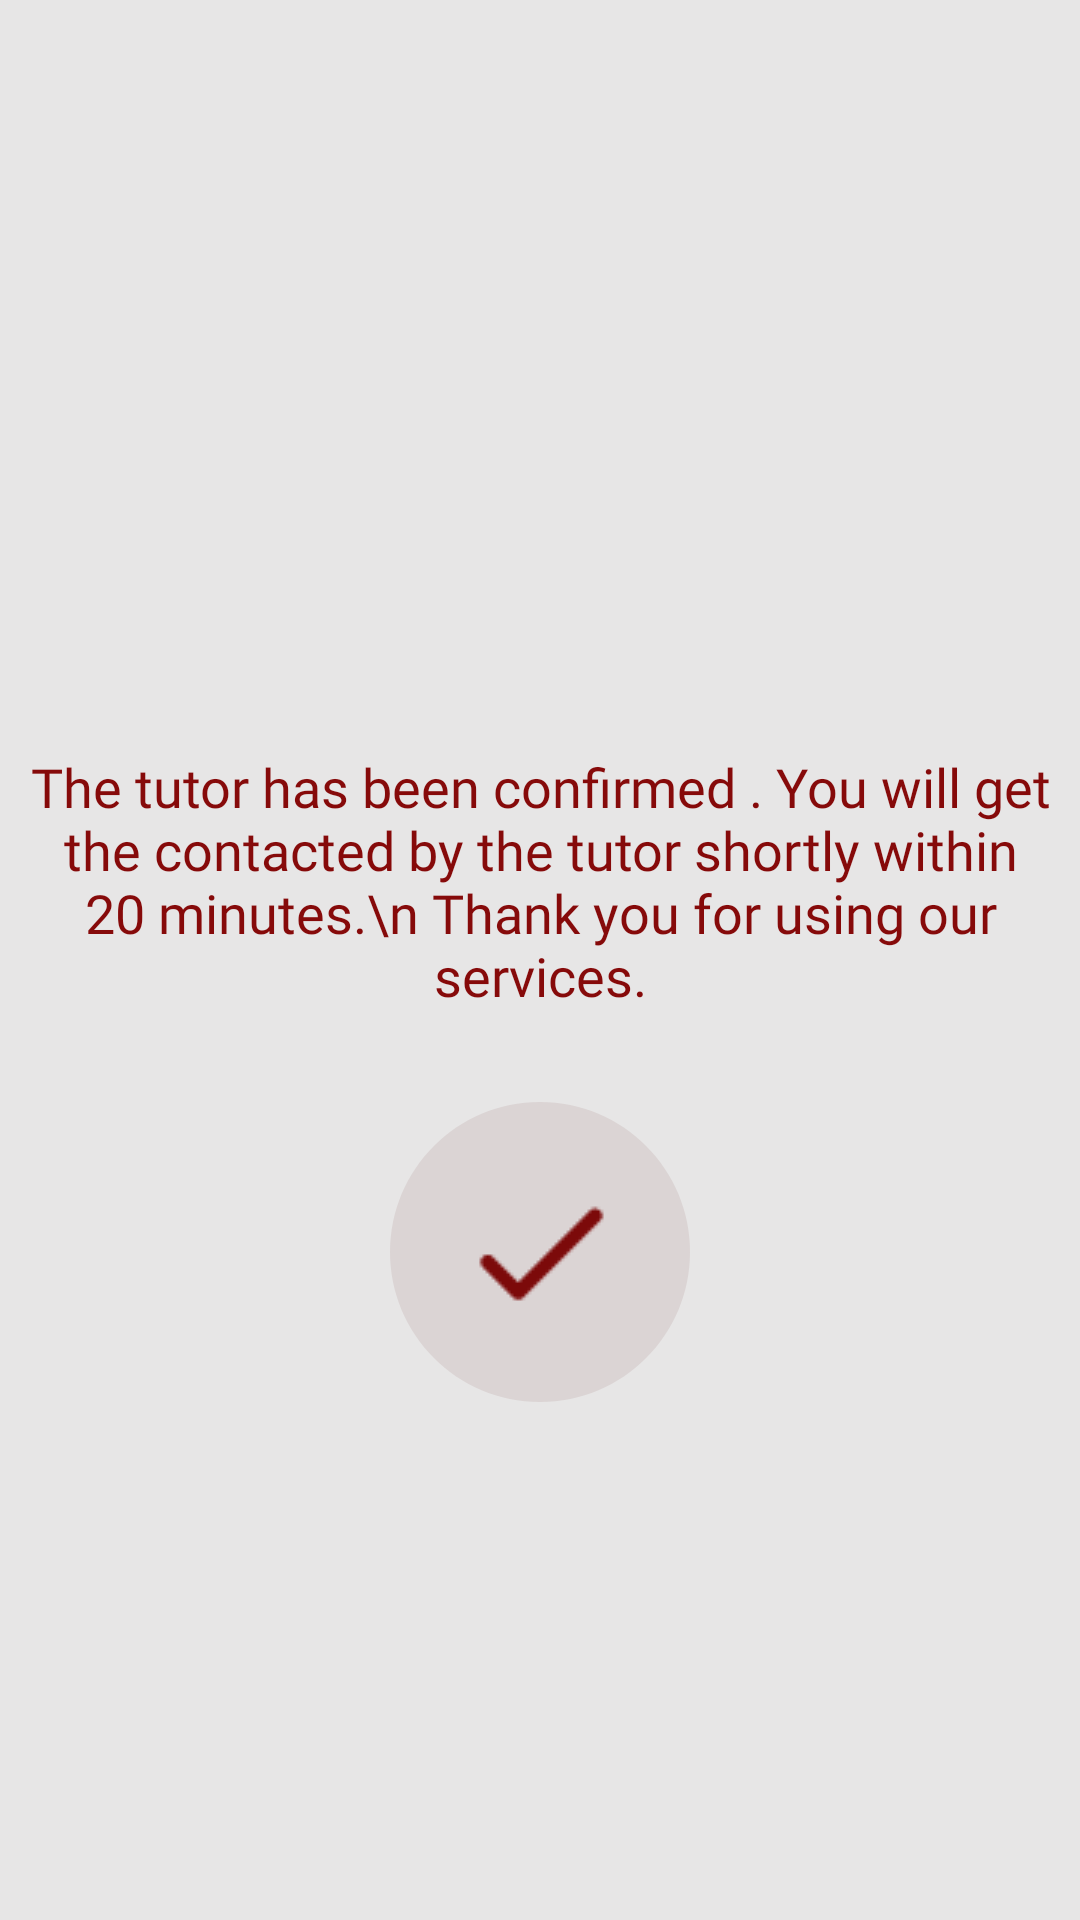

Layout XML and referenced resources for this Android screen:
<!-- AndroidManifest.xml: application theme AppTheme -->
<!-- res/layout/activity_confirmed.xml -->
<?xml version="1.0" encoding="utf-8"?>
<RelativeLayout xmlns:android="http://schemas.android.com/apk/res/android"
    xmlns:app="http://schemas.android.com/apk/res-auto"
    xmlns:tools="http://schemas.android.com/tools"
    android:layout_width="match_parent"
    android:layout_height="match_parent"
    android:background="#E7E6E6"
    tools:context=".ConfirmedActivity">

    <TextView
        android:id="@+id/dample_test"
        android:layout_width="wrap_content"
        android:layout_height="wrap_content"
        android:layout_marginLeft="20dp"
        android:layout_marginTop="250dp"
        android:text="The tutor has been confirmed . You will get the contacted by the tutor shortly within 20 minutes.\n
Thank you for using our services."
        android:textSize="18sp"
        android:layout_centerHorizontal="true"
        android:gravity="center"
        android:textColor="@color/colorPrimary"
        android:fontFamily="@font/mons"/>

    <RelativeLayout
        android:layout_width="100dp"
        android:layout_height="100dp"
        android:id="@+id/tutor_details_line_layout"
        android:layout_centerHorizontal="true"
        android:layout_marginTop="30dp"
        android:layout_below="@id/dample_test"
        android:layout_marginLeft="10dp"
        android:gravity="center"
        android:background="@drawable/eclipse">

        <ImageView
            android:layout_width="wrap_content"
            android:layout_height="wrap_content"
            android:src="@drawable/check" />

    </RelativeLayout>

</RelativeLayout>
<!-- resources referenced by this layout -->
<resources>
  <color name="colorPrimary">#860A0A</color>
  <!-- drawable check: png bitmap (drawable, 527 bytes) -->
  <!-- drawable eclipse (drawable) -->
  <vector
      xmlns:android="http://schemas.android.com/apk/res/android"
      xmlns:aapt="http://schemas.android.com/aapt"
      android:width="60dp"
      android:height="60dp"
      android:viewportWidth="60"
      android:viewportHeight="60"
      >
  
      <group>
  
          <clip-path
              android:pathData="M60 30C60 46.5685 46.5685 60 30 60C13.4315 60 0 46.5685 0 30C0 13.4315 13.4315 0 30 0C46.5685 0 60 13.4315 60 30Z"
              />
  
          <path
              android:pathData="M0 0V60H60V0"
              android:fillColor="#DBD4D4"
              />
  
      </group>
  
  </vector>
  <style name="AppTheme" parent="Theme.MaterialComponents.Light.NoActionBar">
          
          <item name="colorPrimary">@color/colorPrimary</item>
          <item name="colorPrimaryDark">@color/colorPrimaryDark</item>
          <item name="colorAccent">@color/colorAccent</item>
          <item name="android:windowAnimationStyle">@style/animation</item>
      </style>
  <color name="colorPrimaryDark">#7C0A0A</color>
  <color name="colorAccent">#860A0A</color>
  <style name="animation">
          <item name="android:windowEnterAnimation">@anim/fragment_fade_exit</item>
          <item name="android:windowExitAnimation">@anim/fragment_fade_exit</item>
      </style>
</resources>
